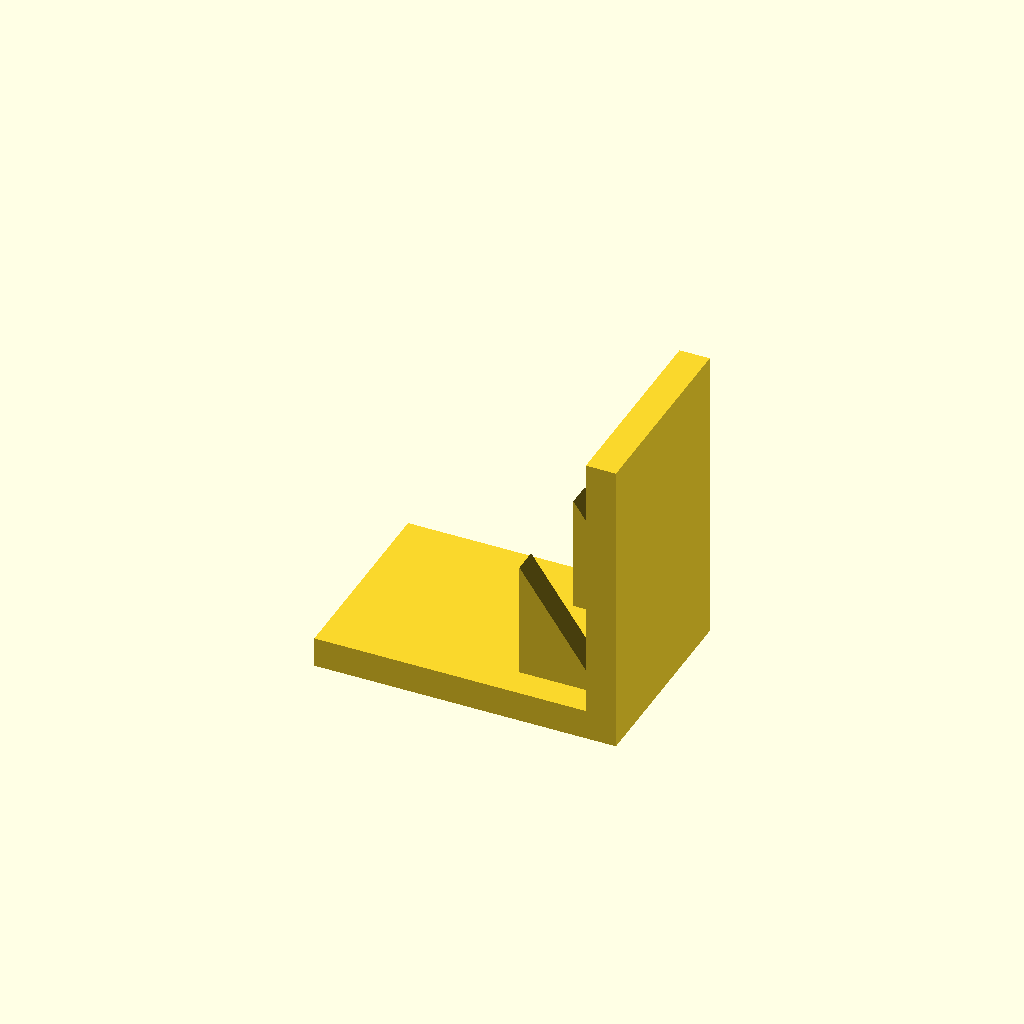
Cell 1 — every parameter at its default value.
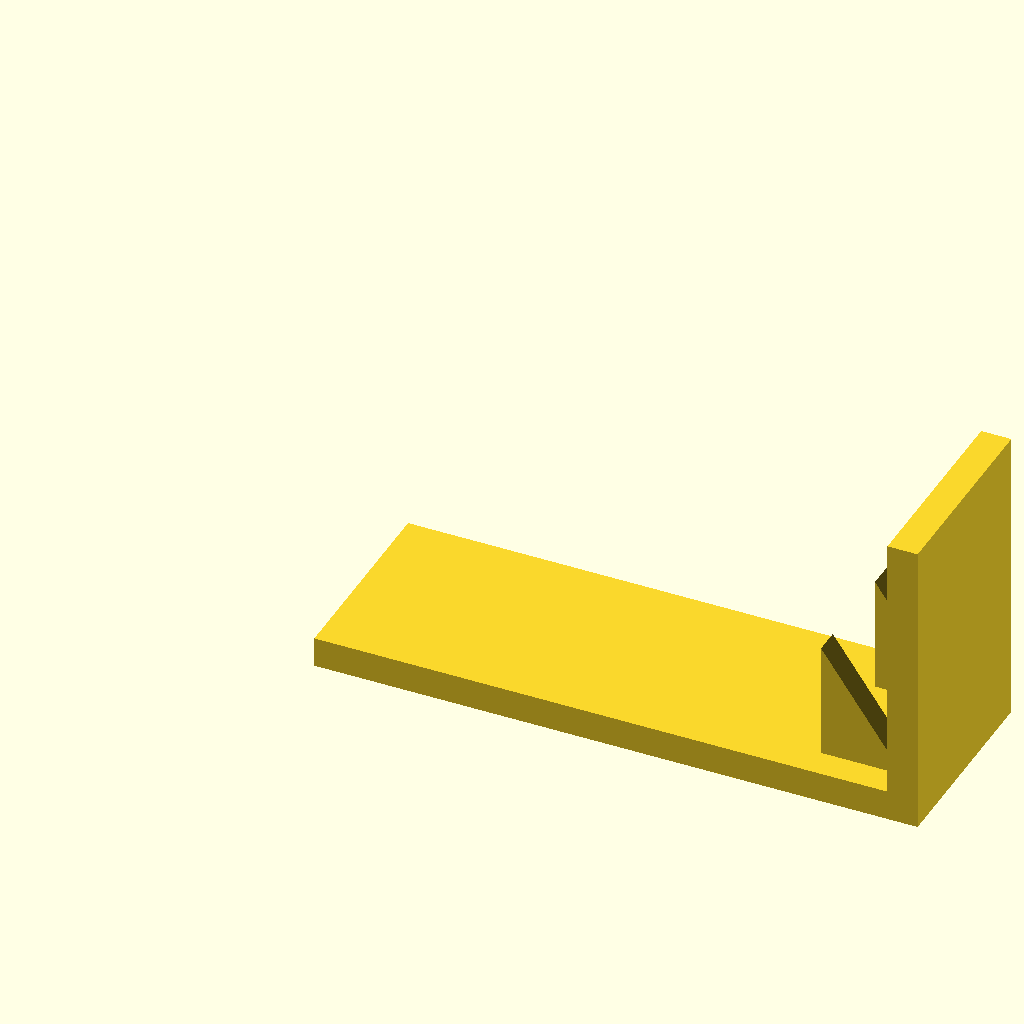
Cell 2 — base_l set to 120, the other parameters unchanged.
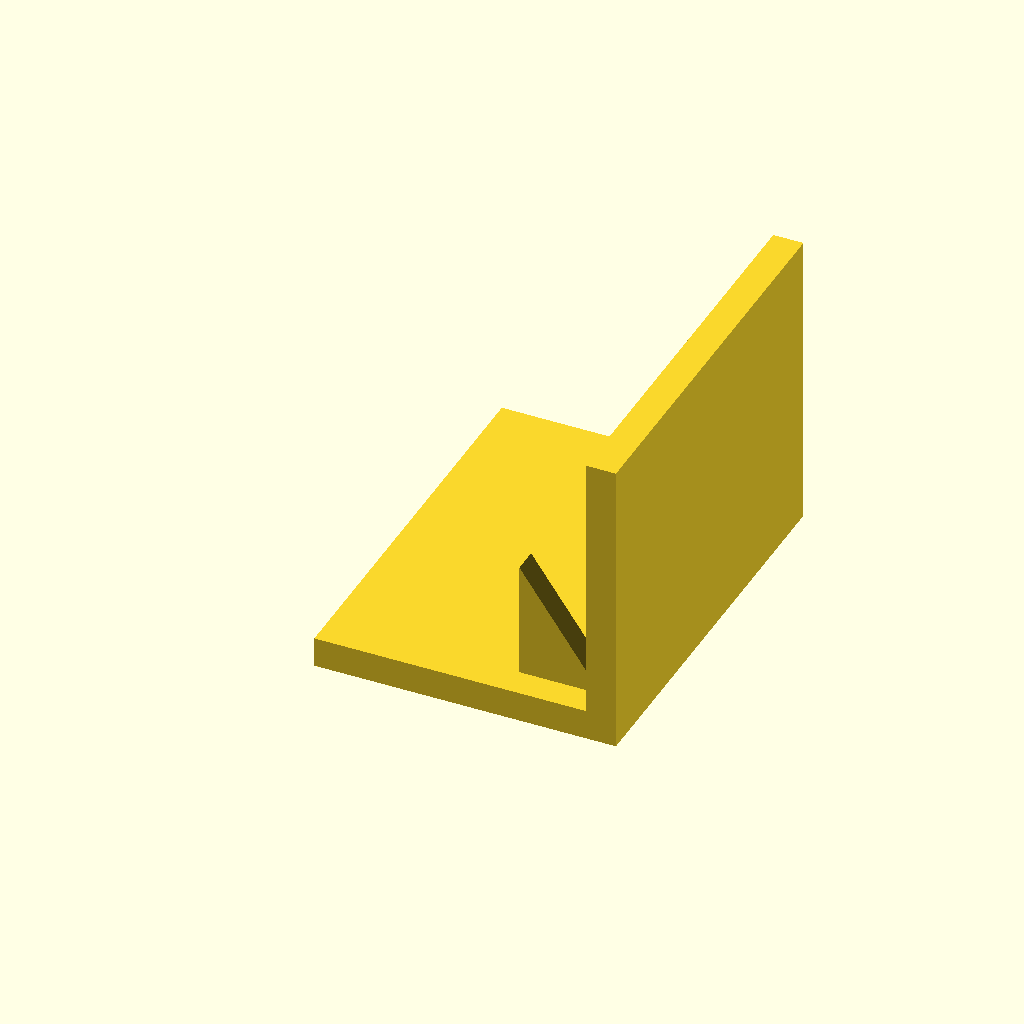
Cell 3: base_w = 80 (everything else at default).
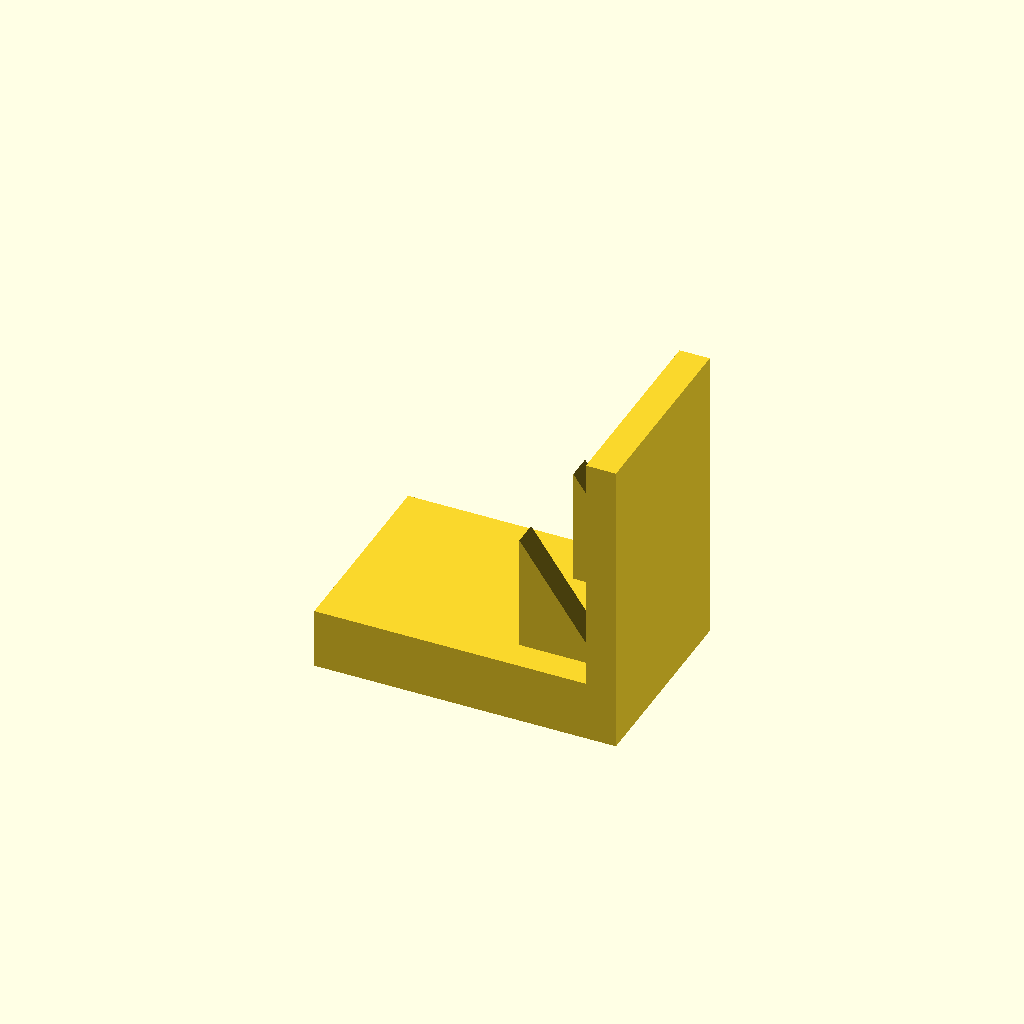
Cell 4: the same model with base_t = 12.
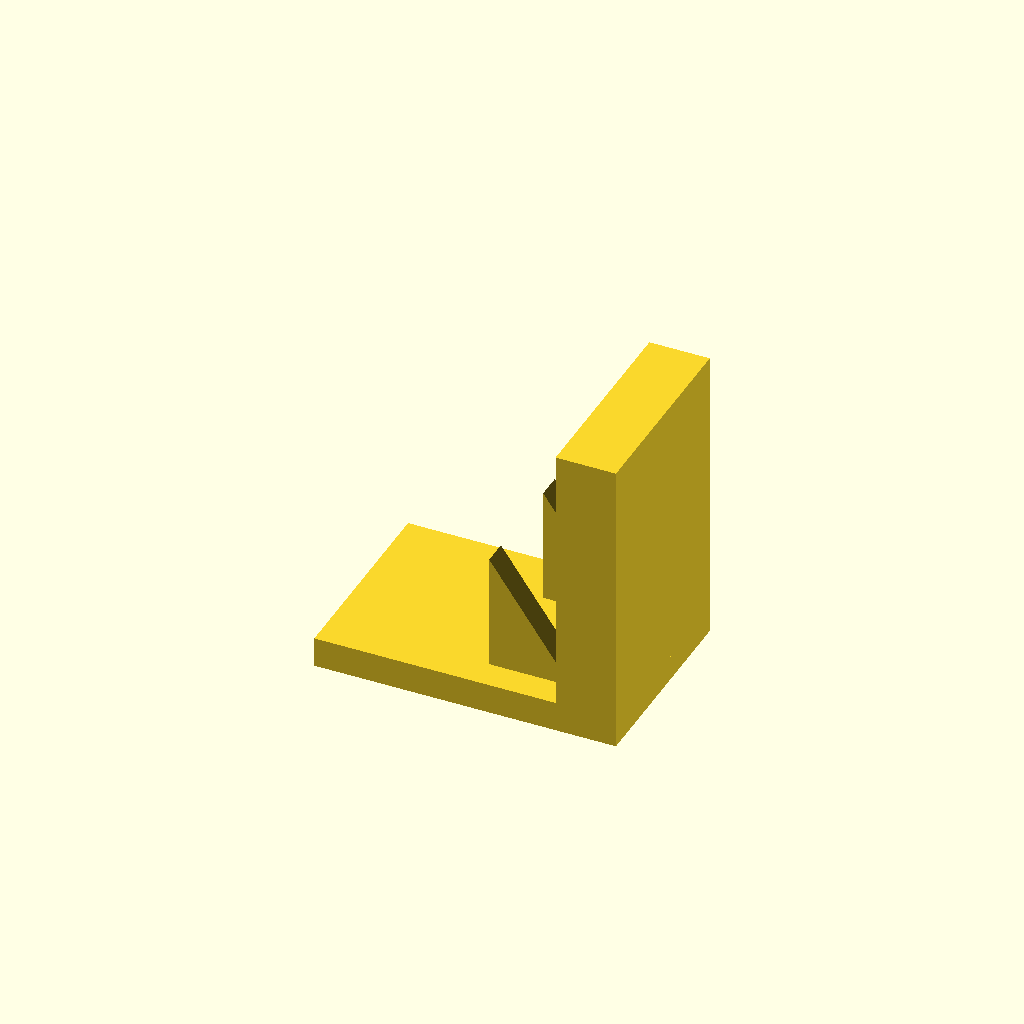
Cell 5: plate_t = 12 (everything else at default).
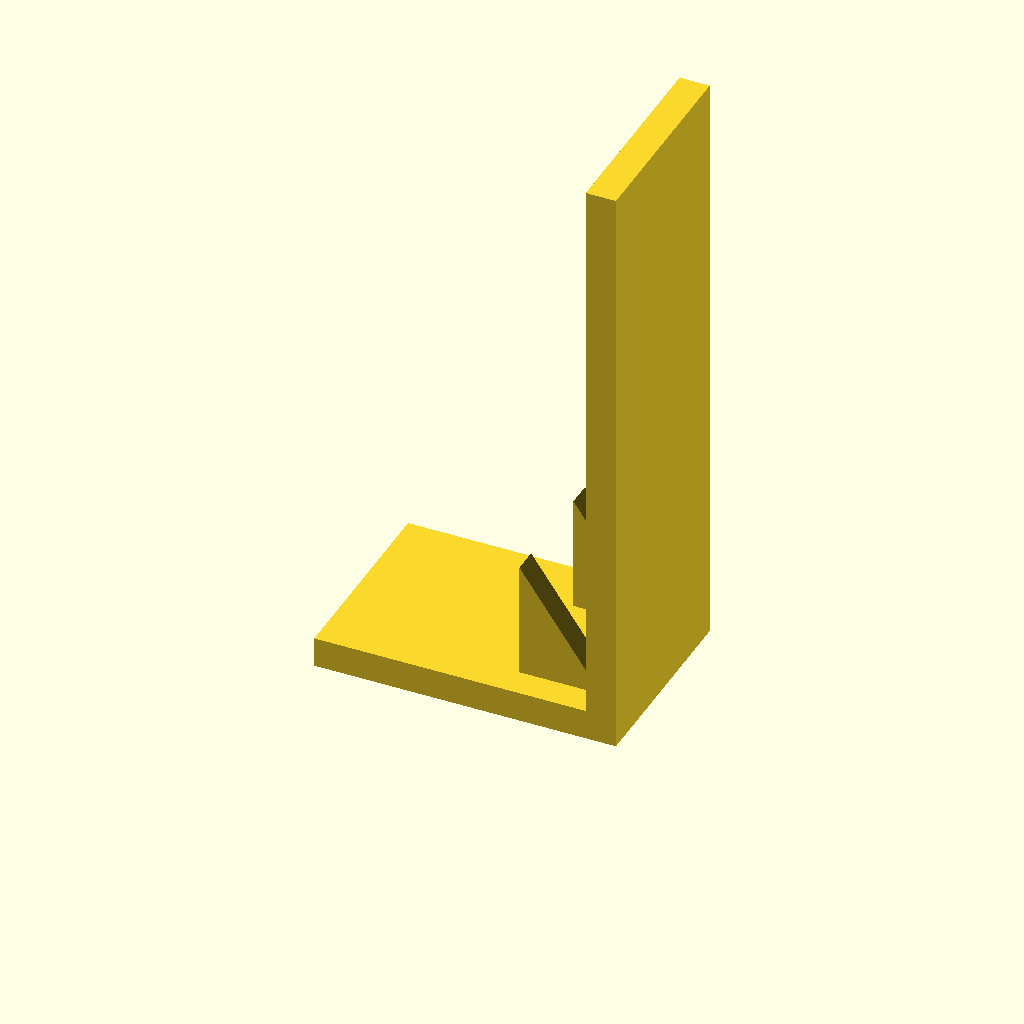
Cell 6: plate_h = 120 (everything else at default).
All cells are drawn from one camera (rotation 55°, 0°, 25°, orthographic, colour scheme Cornfield), so only the parameter changes between them.
OpenSCAD source file optional_data/data/solid3/ribbracket/part_0071.scad:
$fn = 32;

// ----------------------------------------------------------------------
// Rib bracket: 2-gusset L bracket
// ----------------------------------------------------------------------

// --- parameters (mm) ---
base_l = 60;              // foot length, X
base_w = 40;              // foot width, Y
base_t = 6;               // foot thickness
plate_t = 6;              // upright plate thickness
plate_h = 60;             // overall height
gus_l = 16;               // gusset leg along the foot
gus_h = 24;               // gusset height
gus_t = 5;                // gusset thickness
gus_edge = 6;             // gusset margin from the foot edge
n_gus = 2;                // gusset count

gus_pitch = (base_w - 2 * gus_edge - gus_t) / (n_gus - 1);  // gusset pitch

union() {
  cube([base_l, base_w, base_t]);
  translate([base_l - plate_t, 0, base_t - 1])
    cube([plate_t, base_w, plate_h - base_t + 1]);
  for (i = [0 : n_gus - 1])
    translate([base_l - plate_t - gus_l, gus_edge + i * gus_pitch, base_t - 1])
      rotate([-90, 0, 0])
        linear_extrude(height = gus_t)
          polygon(points = [[0, 0], [gus_l + 1, 0], [0, -gus_h]]);
}
Parameter table extracted from the source (name, type, default, range or options):
base_l: number, default 60
base_w: number, default 40
base_t: number, default 6
plate_t: number, default 6
plate_h: number, default 60
gus_l: number, default 16
gus_h: number, default 24
gus_t: number, default 5
gus_edge: number, default 6
n_gus: number, default 2
